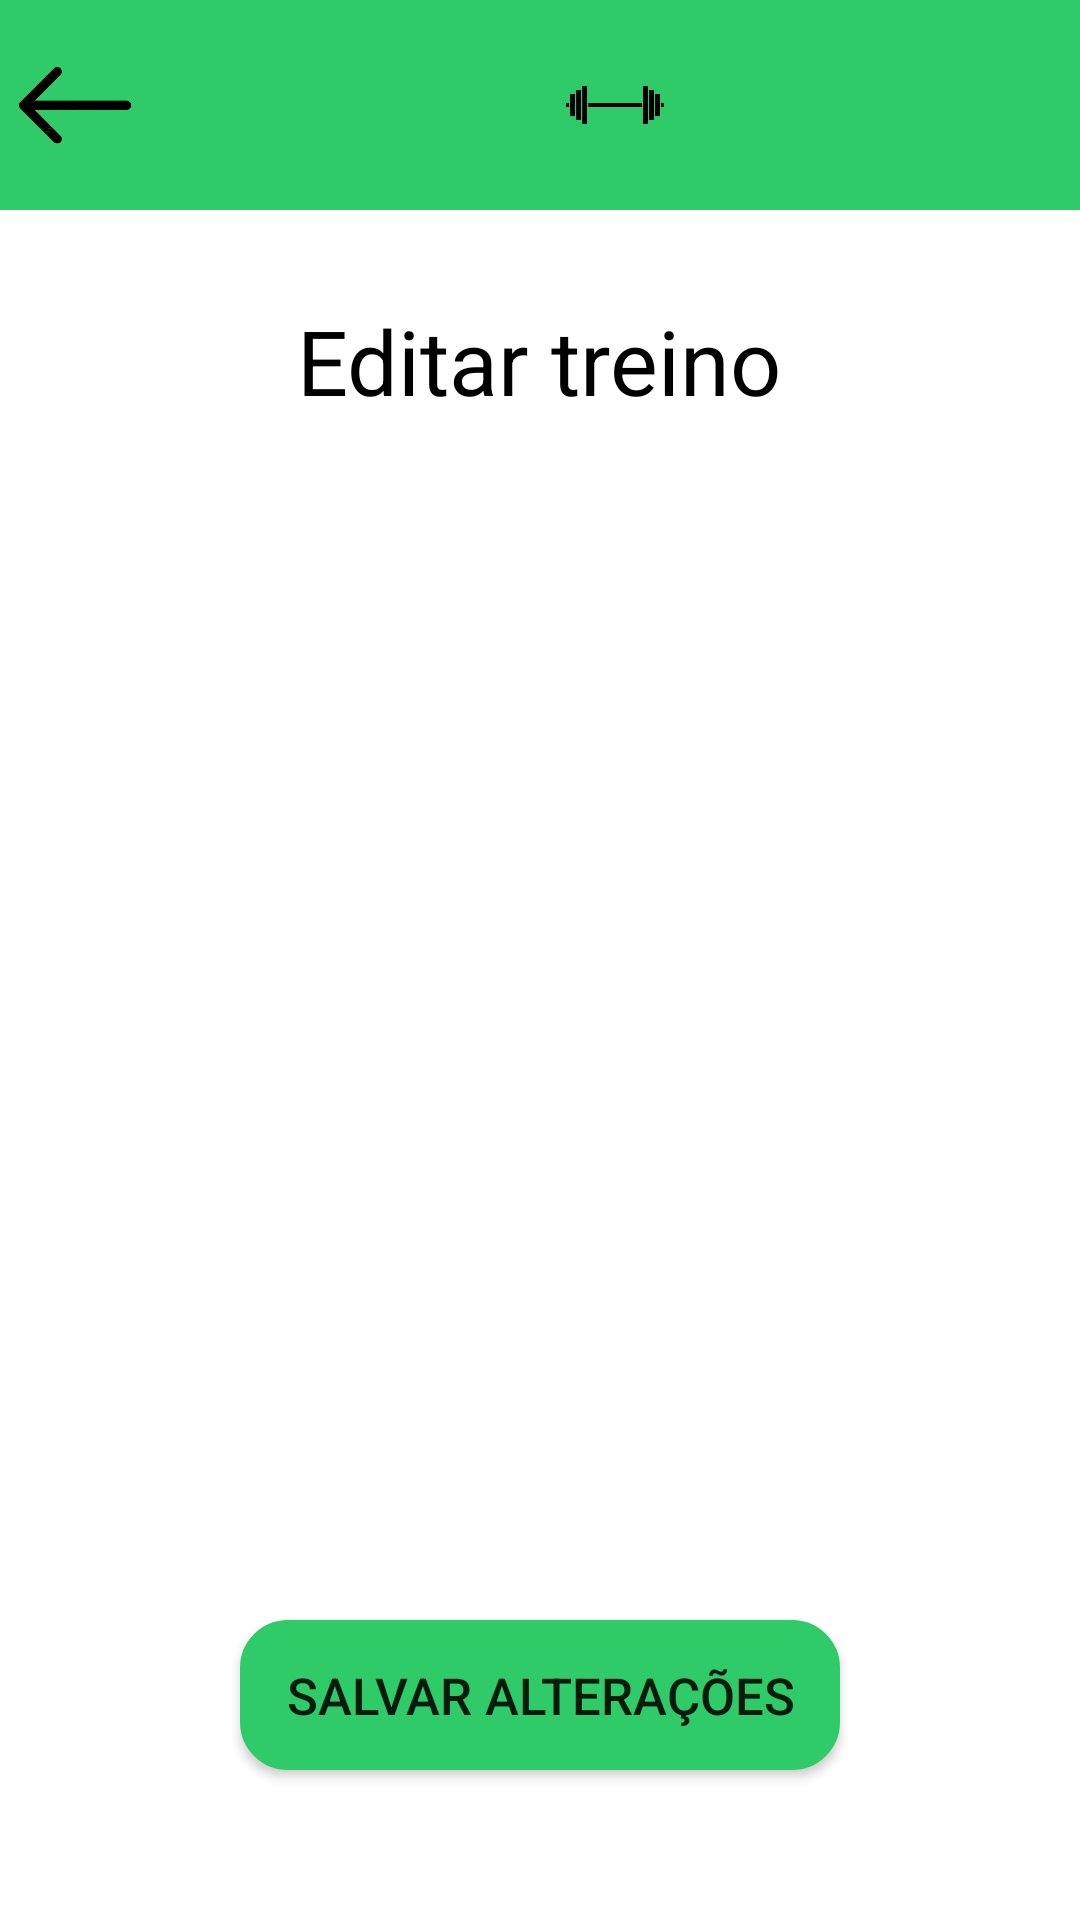

Reconstruct the res/layout file that produces this screen, plus the resources it refers to.
<!-- AndroidManifest.xml: application theme AppTheme -->
<!-- res/layout/activity_training_detail.xml -->
<LinearLayout
    xmlns:android="http://schemas.android.com/apk/res/android"
    android:layout_width="match_parent"
    android:layout_height="match_parent"
    android:orientation="vertical"
    android:background="@color/white">

    <LinearLayout
        android:layout_width="match_parent"
        android:layout_height="70dp"
        android:orientation="horizontal"
        android:background="@color/corPrincipal">

        <ImageView
            android:id="@+id/comeBack"
            android:layout_width="50dp"
            android:layout_height="50dp"
            android:src="@drawable/img_voltar"
            android:layout_gravity="center"/>

        <ImageView
            android:id="@+id/menu"
            android:layout_width="50dp"
            android:layout_height="50dp"
            android:layout_gravity="center"
            android:src="@drawable/logo_preto"
            android:layout_marginLeft="130dp"/>

    </LinearLayout>

    
    <TextView
        android:id="@+id/trainingTv"
        android:layout_width="wrap_content"
        android:layout_height="wrap_content"
        android:text="@string/editar_treino"
        android:textSize="30dp"
        android:textColor="@color/black"
        android:layout_gravity="center"
        android:layout_marginTop="30dp" />

    
    <ScrollView
        android:layout_width="match_parent"
        android:layout_height="0dp"
        android:layout_weight="1"
        android:paddingHorizontal="24dp"
        android:layout_marginTop="25dp">

        <LinearLayout
            android:id="@+id/layoutExercises"
            android:layout_width="match_parent"
            android:layout_height="wrap_content"
            android:orientation="vertical"
            android:paddingBottom="24dp"
            />
    </ScrollView>

    <Button
        android:id="@+id/btnSave"
        android:layout_width="200dp"
        android:layout_height="50dp"
        android:background="@drawable/borda"
        android:backgroundTint="@color/corPrincipal"
        android:layout_gravity="center"
        android:text="@string/salvar_alteracoes"
        android:textSize="17dp"
        android:layout_marginBottom="50dp"/>
</LinearLayout>
<!-- resources referenced by this layout -->
<resources>
  <color name="black">#FF000000</color>
  <color name="corPrincipal">#2fcb69</color>
  <color name="white">#FFFFFFFF</color>
  <!-- drawable borda (drawable) -->
  <shape xmlns:android="http://schemas.android.com/apk/res/android"
      android:shape="rectangle">
      <solid android:color="@android:color/white" />
      <stroke
          android:width="2dp"
          android:color="@color/corPrincipal" />
      <corners android:radius="15dp"/>
      <padding android:left="12dp" android:top="12dp" android:right="12dp" android:bottom="12dp" />
  
  </shape>
  <!-- drawable img_voltar: png bitmap (drawable, 22409 bytes) -->
  <!-- drawable logo_preto: png bitmap (drawable, 11916 bytes) -->
  <string name="editar_treino">Editar treino</string>
  <string name="salvar_alteracoes">Salvar alterações</string>
</resources>
